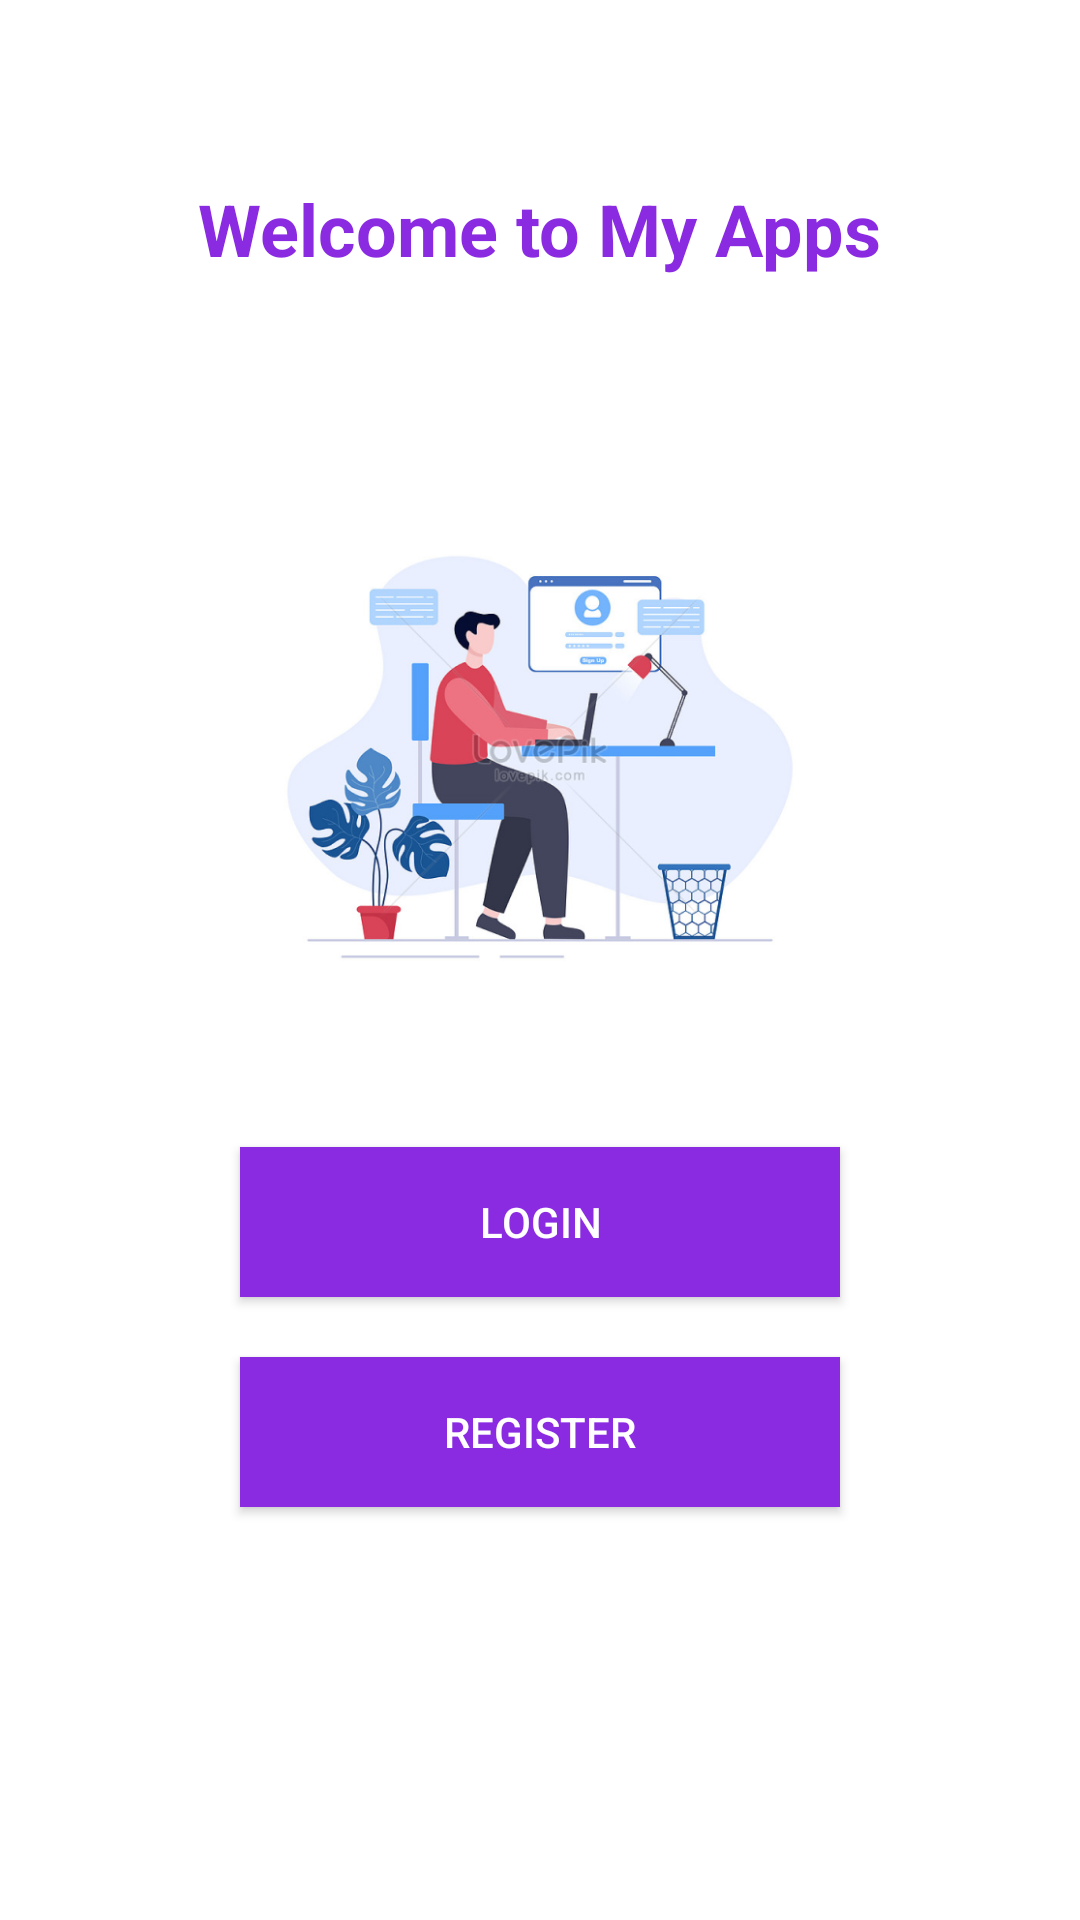

Reconstruct the res/layout file that produces this screen, plus the resources it refers to.
<!-- AndroidManifest.xml: application theme Theme.TugasModul5 -->
<!-- res/layout/activity_main.xml -->
<?xml version="1.0" encoding="utf-8"?>
<LinearLayout xmlns:android="http://schemas.android.com/apk/res/android"
    xmlns:app="http://schemas.android.com/apk/res-auto"
    xmlns:tools="http://schemas.android.com/tools"
    android:id="@+id/main"
    android:layout_width="match_parent"
    android:layout_height="match_parent"
    android:background="@color/white"
    android:orientation="vertical"
    tools:context=".MainActivity">

    <TextView
        android:id="@+id/welcomeText"
        android:layout_width="wrap_content"
        android:layout_height="wrap_content"
        android:text="Welcome to My Apps"
        android:textColor="#8A2BE2"
        android:textSize="24sp"
        android:textStyle="bold"
        android:layout_gravity="center"
        android:layout_marginTop="60dp" />

    <ImageView
        android:id="@+id/imageView"
        android:layout_width="200dp"
        android:layout_height="200dp"
        android:layout_gravity="center"
        android:src="@drawable/img"
        android:layout_marginTop="60dp">

    </ImageView>

    <Button
        android:id="@+id/loginButton"
        android:layout_width="200dp"
        android:layout_height="50dp"
        android:text="Login"
        android:textColor="#FFFFFF"
        android:background="#8A2BE2"
        android:layout_below="@id/imageView"
        android:layout_gravity="center"
        android:layout_marginTop="30dp">
    </Button>

    <Button
        android:id="@+id/registerButton"
        android:layout_width="200dp"
        android:layout_height="50dp"
        android:text="Register"
        android:textColor="#FFFFFF"
        android:background="#8A2BE2"
        android:layout_below="@id/loginButton"
        android:layout_gravity="center"
        android:layout_marginTop="20dp">
    </Button>


</LinearLayout>
<!-- resources referenced by this layout -->
<resources>
  <!-- drawable img: png bitmap (drawable, 155700 bytes) -->
  <style name="Theme.TugasModul5" parent="Base.Theme.TugasModul5" />
  <style name="Base.Theme.TugasModul5" parent="Theme.Material3.DayNight.NoActionBar">
          
          
      </style>
  <!-- not gathered from this repository: default colours our renderer supplied (Android Studio template values) -->
  <color name="white">#FFFFFFFF</color>
</resources>
